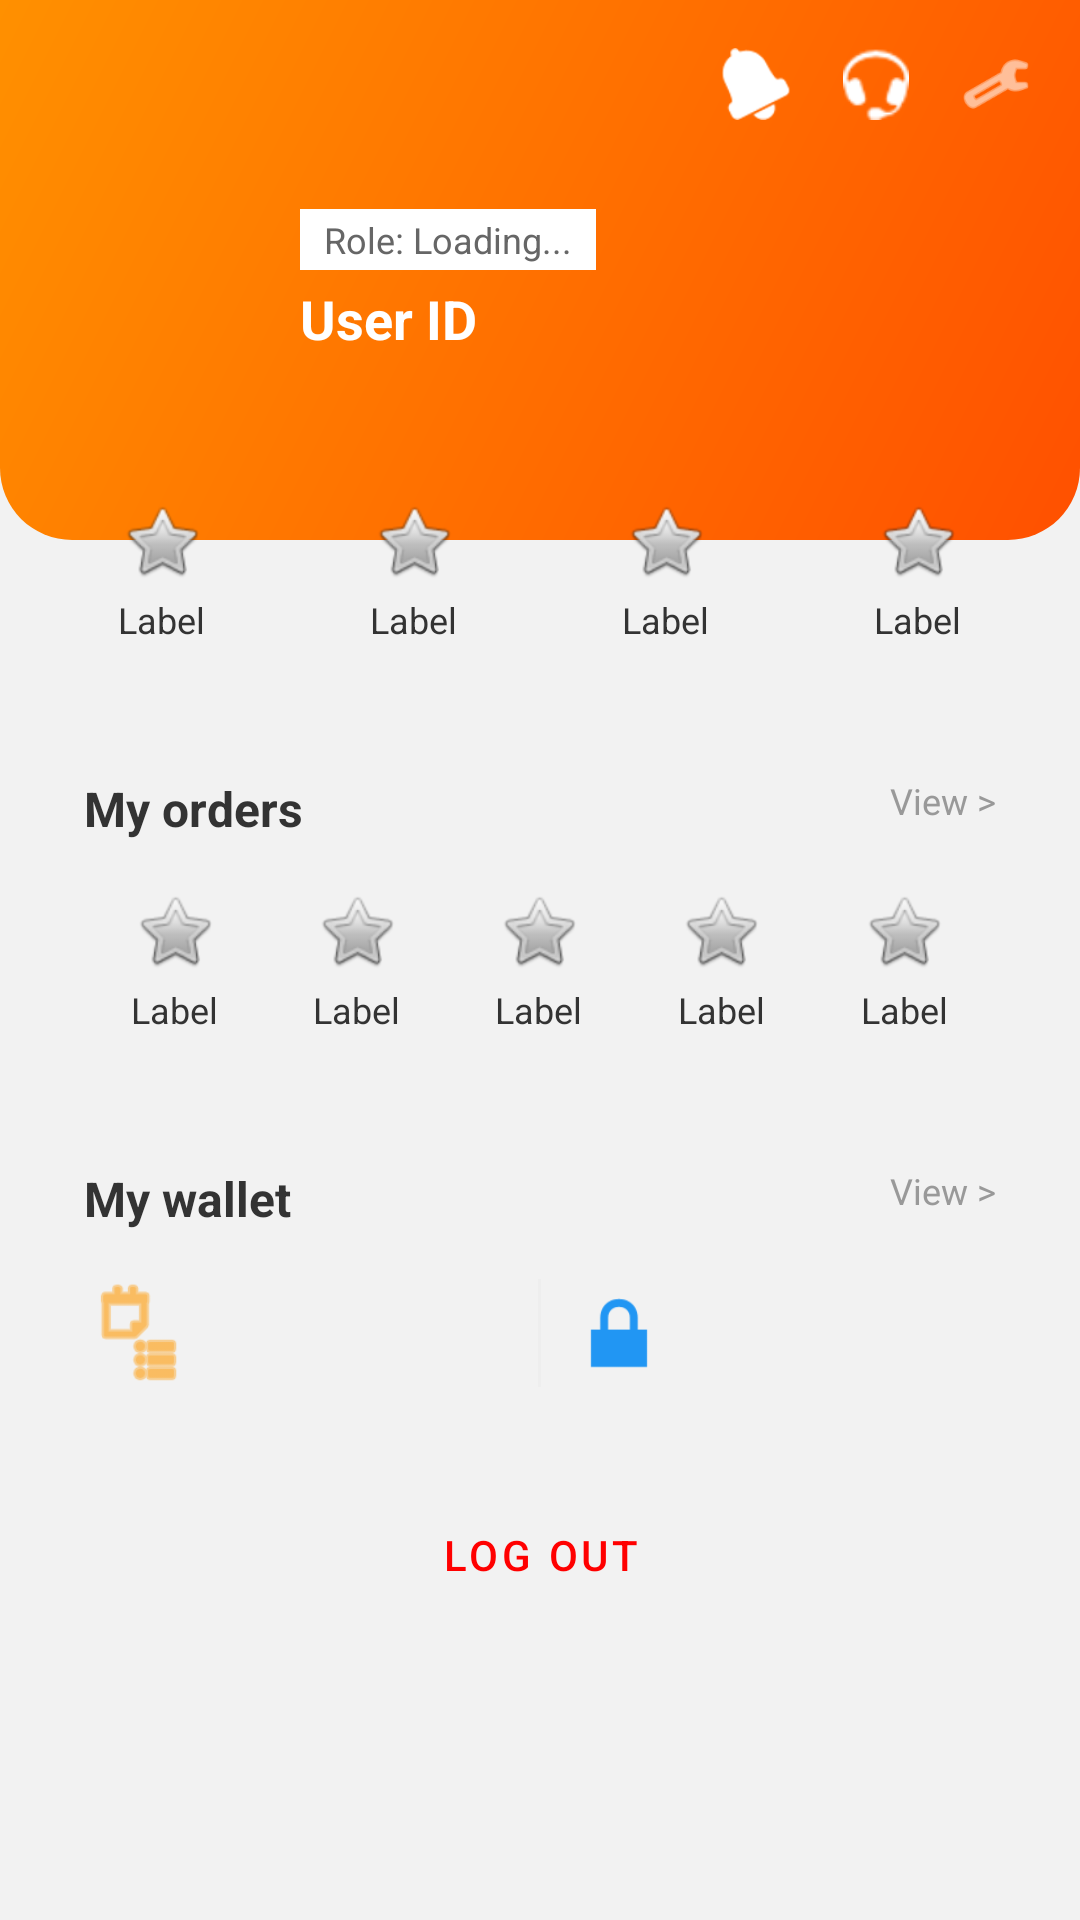

Here is an Android app screen rendered from its layout file. Give the layout XML and the strings, colors and styles it references.
<!-- AndroidManifest.xml: application theme Theme.TaobaoClone -->
<!-- res/layout/fragment_profile.xml -->
<?xml version="1.0" encoding="utf-8"?>
<androidx.core.widget.NestedScrollView xmlns:android="http://schemas.android.com/apk/res/android"
    xmlns:app="http://schemas.android.com/apk/res-auto"
    android:layout_width="match_parent"
    android:layout_height="match_parent"
    android:background="#F2F2F2">

    <LinearLayout
        android:layout_width="match_parent"
        android:layout_height="wrap_content"
        android:orientation="vertical"
        android:paddingBottom="20dp">

        <RelativeLayout
            android:layout_width="match_parent"
            android:layout_height="wrap_content">

            <View
                android:layout_width="match_parent"
                android:layout_height="180dp"
                android:background="@drawable/bg_profile_header"/>

            <LinearLayout
                android:layout_width="wrap_content"
                android:layout_height="wrap_content"
                android:orientation="horizontal"
                android:layout_alignParentEnd="true"
                android:layout_marginTop="16dp"
                android:layout_marginEnd="16dp">
                <ImageView
                    android:layout_width="24dp"
                    android:layout_height="24dp"
                    android:src="@android:drawable/ic_popup_reminder"
                    app:tint="#FFFFFF"
                    android:layout_marginEnd="16dp"/>
                <ImageView
                    android:layout_width="24dp"
                    android:layout_height="24dp"
                    android:src="@android:drawable/stat_sys_headset"
                    app:tint="#FFFFFF"
                    android:layout_marginEnd="16dp"/>
                <ImageView
                    android:layout_width="24dp"
                    android:layout_height="24dp"
                    android:src="@android:drawable/ic_menu_manage"
                    app:tint="#FFFFFF"/>
            </LinearLayout>

            <LinearLayout
                android:layout_width="match_parent"
                android:layout_height="wrap_content"
                android:orientation="horizontal"
                android:gravity="center_vertical"
                android:padding="24dp"
                android:layout_marginTop="40dp">

                <ImageView
                    android:id="@+id/userAvatar"
                    android:layout_width="60dp"
                    android:layout_height="60dp"
                    android:src="@drawable/ic_avatar_placeholder"
                    android:scaleType="centerCrop"/>

                <LinearLayout
                    android:layout_width="wrap_content"
                    android:layout_height="wrap_content"
                    android:orientation="vertical"
                    android:layout_marginStart="16dp">

                    <TextView
                        android:id="@+id/tvUserRole"
                        android:layout_width="wrap_content"
                        android:layout_height="wrap_content"
                        android:text="Role: Loading..."
                        android:textSize="12sp"
                        android:textColor="#666666"
                        android:background="#FFFFFF"
                        android:paddingHorizontal="8dp"
                        android:paddingVertical="2dp"/>

                    <TextView
                        android:id="@+id/tvUserId"
                        android:layout_width="wrap_content"
                        android:layout_height="wrap_content"
                        android:text="User ID"
                        android:textSize="18sp"
                        android:textStyle="bold"
                        android:textColor="#FFFFFF"
                        android:layout_marginTop="4dp"/>
                </LinearLayout>
            </LinearLayout>
        </RelativeLayout>

        <LinearLayout
            android:layout_width="match_parent"
            android:layout_height="wrap_content"
            android:orientation="horizontal"
            android:background="@drawable/bg_white_card"
            android:layout_marginHorizontal="12dp"
            android:layout_marginTop="-30dp"
            android:paddingVertical="16dp"
            android:elevation="4dp">

            <include layout="@layout/item_profile_stat" android:id="@+id/statWishlist"/>
            <include layout="@layout/item_profile_stat" android:id="@+id/statFollowing"/>
            <include layout="@layout/item_profile_stat" android:id="@+id/statHistory"/>
            <include layout="@layout/item_profile_stat" android:id="@+id/statVouchers"/>
        </LinearLayout>

        <LinearLayout
            android:layout_width="match_parent"
            android:layout_height="wrap_content"
            android:orientation="vertical"
            android:background="@drawable/bg_white_card"
            android:layout_margin="12dp"
            android:padding="16dp"
            android:elevation="2dp">

            <RelativeLayout
                android:layout_width="match_parent"
                android:layout_height="wrap_content"
                android:layout_marginBottom="16dp">
                <TextView
                    android:layout_width="wrap_content"
                    android:layout_height="wrap_content"
                    android:text="My orders"
                    android:textStyle="bold"
                    android:textSize="16sp"
                    android:textColor="#333333"/>
                <TextView
                    android:layout_width="wrap_content"
                    android:layout_height="wrap_content"
                    android:text="View >"
                    android:textSize="12sp"
                    android:textColor="#999999"
                    android:layout_alignParentEnd="true"/>
            </RelativeLayout>

            <LinearLayout
                android:layout_width="match_parent"
                android:layout_height="wrap_content"
                android:orientation="horizontal">
                <include layout="@layout/item_profile_stat" android:id="@+id/orderPay"/>
                <include layout="@layout/item_profile_stat" android:id="@+id/orderShip"/>
                <include layout="@layout/item_profile_stat" android:id="@+id/orderReceive"/>
                <include layout="@layout/item_profile_stat" android:id="@+id/orderReview"/>
                <include layout="@layout/item_profile_stat" android:id="@+id/orderRefund"/>
            </LinearLayout>
        </LinearLayout>

        <LinearLayout
            android:layout_width="match_parent"
            android:layout_height="wrap_content"
            android:orientation="vertical"
            android:background="@drawable/bg_white_card"
            android:layout_marginHorizontal="12dp"
            android:layout_marginBottom="12dp"
            android:padding="16dp"
            android:elevation="2dp">

            <RelativeLayout
                android:layout_width="match_parent"
                android:layout_height="wrap_content"
                android:layout_marginBottom="16dp">
                <TextView
                    android:layout_width="wrap_content"
                    android:layout_height="wrap_content"
                    android:text="My wallet"
                    android:textStyle="bold"
                    android:textSize="16sp"
                    android:textColor="#333333"/>
                <TextView
                    android:layout_width="wrap_content"
                    android:layout_height="wrap_content"
                    android:text="View >"
                    android:textSize="12sp"
                    android:textColor="#999999"
                    android:layout_alignParentEnd="true"/>
            </RelativeLayout>

            <LinearLayout
                android:layout_width="match_parent"
                android:layout_height="wrap_content"
                android:orientation="horizontal">

                <LinearLayout
                    android:layout_width="0dp" android:layout_weight="1"
                    android:layout_height="wrap_content" android:orientation="horizontal" android:gravity="center_vertical">
                    <ImageView android:layout_width="36dp" android:layout_height="36dp" android:src="@android:drawable/ic_menu_agenda" app:tint="#FF9800"/>
                    <LinearLayout android:layout_width="wrap_content" android:layout_height="wrap_content" android:orientation="vertical" android:layout_marginStart="8dp">
                        <TextView android:layout_width="wrap_content" android:layout_height="wrap_content" text="Vouchers" android:textStyle="bold" android:textColor="#333333"/>
                        <TextView android:layout_width="wrap_content" android:layout_height="wrap_content" text="Discounts available" android:textSize="10sp" android:textColor="#888888"/>
                    </LinearLayout>
                </LinearLayout>

                <View android:layout_width="1dp" android:layout_height="match_parent" android:background="#EEEEEE" android:layout_marginHorizontal="8dp"/>

                <LinearLayout
                    android:layout_width="0dp" android:layout_weight="1"
                    android:layout_height="wrap_content" android:orientation="horizontal" android:gravity="center_vertical">
                    <ImageView android:layout_width="36dp" android:layout_height="36dp" android:src="@android:drawable/ic_lock_lock" app:tint="#2196F3"/>
                    <LinearLayout android:layout_width="wrap_content" android:layout_height="wrap_content" android:orientation="vertical" android:layout_marginStart="8dp">
                        <TextView android:layout_width="wrap_content" android:layout_height="wrap_content" text="Settings" android:textStyle="bold" android:textColor="#333333"/>
                        <TextView android:layout_width="wrap_content" android:layout_height="wrap_content" text="Payment methods" android:textSize="10sp" android:textColor="#888888"/>
                    </LinearLayout>
                </LinearLayout>
            </LinearLayout>
        </LinearLayout>

        <Button
            android:id="@+id/logoutButton"
            android:layout_width="match_parent"
            android:layout_height="56dp"
            android:text="Log Out"
            android:backgroundTint="#FFFFFF"
            android:textColor="#FF0000"
            android:layout_marginHorizontal="12dp"
            android:layout_marginBottom="40dp"
            style="@style/Widget.MaterialComponents.Button.OutlinedButton"/>

    </LinearLayout>
</androidx.core.widget.NestedScrollView>
<!-- res/layout/item_profile_stat.xml (included above) -->
<?xml version="1.0" encoding="utf-8"?>
<LinearLayout xmlns:android="http://schemas.android.com/apk/res/android"
    android:layout_width="0dp"
    android:layout_height="wrap_content"
    android:layout_weight="1"
    android:orientation="vertical"
    android:gravity="center">

    <ImageView
        android:id="@+id/icon"
        android:layout_width="28dp"
        android:layout_height="28dp"
        android:src="@android:drawable/btn_star"
        android:layout_marginBottom="4dp"/>

    <TextView
        android:id="@+id/title"
        android:layout_width="wrap_content"
        android:layout_height="wrap_content"
        android:text="Label"
        android:textSize="12sp"
        android:textColor="#333333"/>
</LinearLayout>
<!-- resources referenced by this layout -->
<resources>
  <!-- drawable bg_profile_header (drawable) -->
  <?xml version="1.0" encoding="utf-8"?>
  <shape xmlns:android="http://schemas.android.com/apk/res/android">
      <gradient
          android:startColor="#FF5000"
          android:endColor="#FF9000"
          android:angle="135"/>
      <corners android:bottomLeftRadius="24dp" android:bottomRightRadius="24dp"/>
  </shape>
  <style name="Theme.TaobaoClone" parent="Base.Theme.TaobaoClone" />
  <style name="Base.Theme.TaobaoClone" parent="Theme.Material3.DayNight.NoActionBar">
      </style>
</resources>
